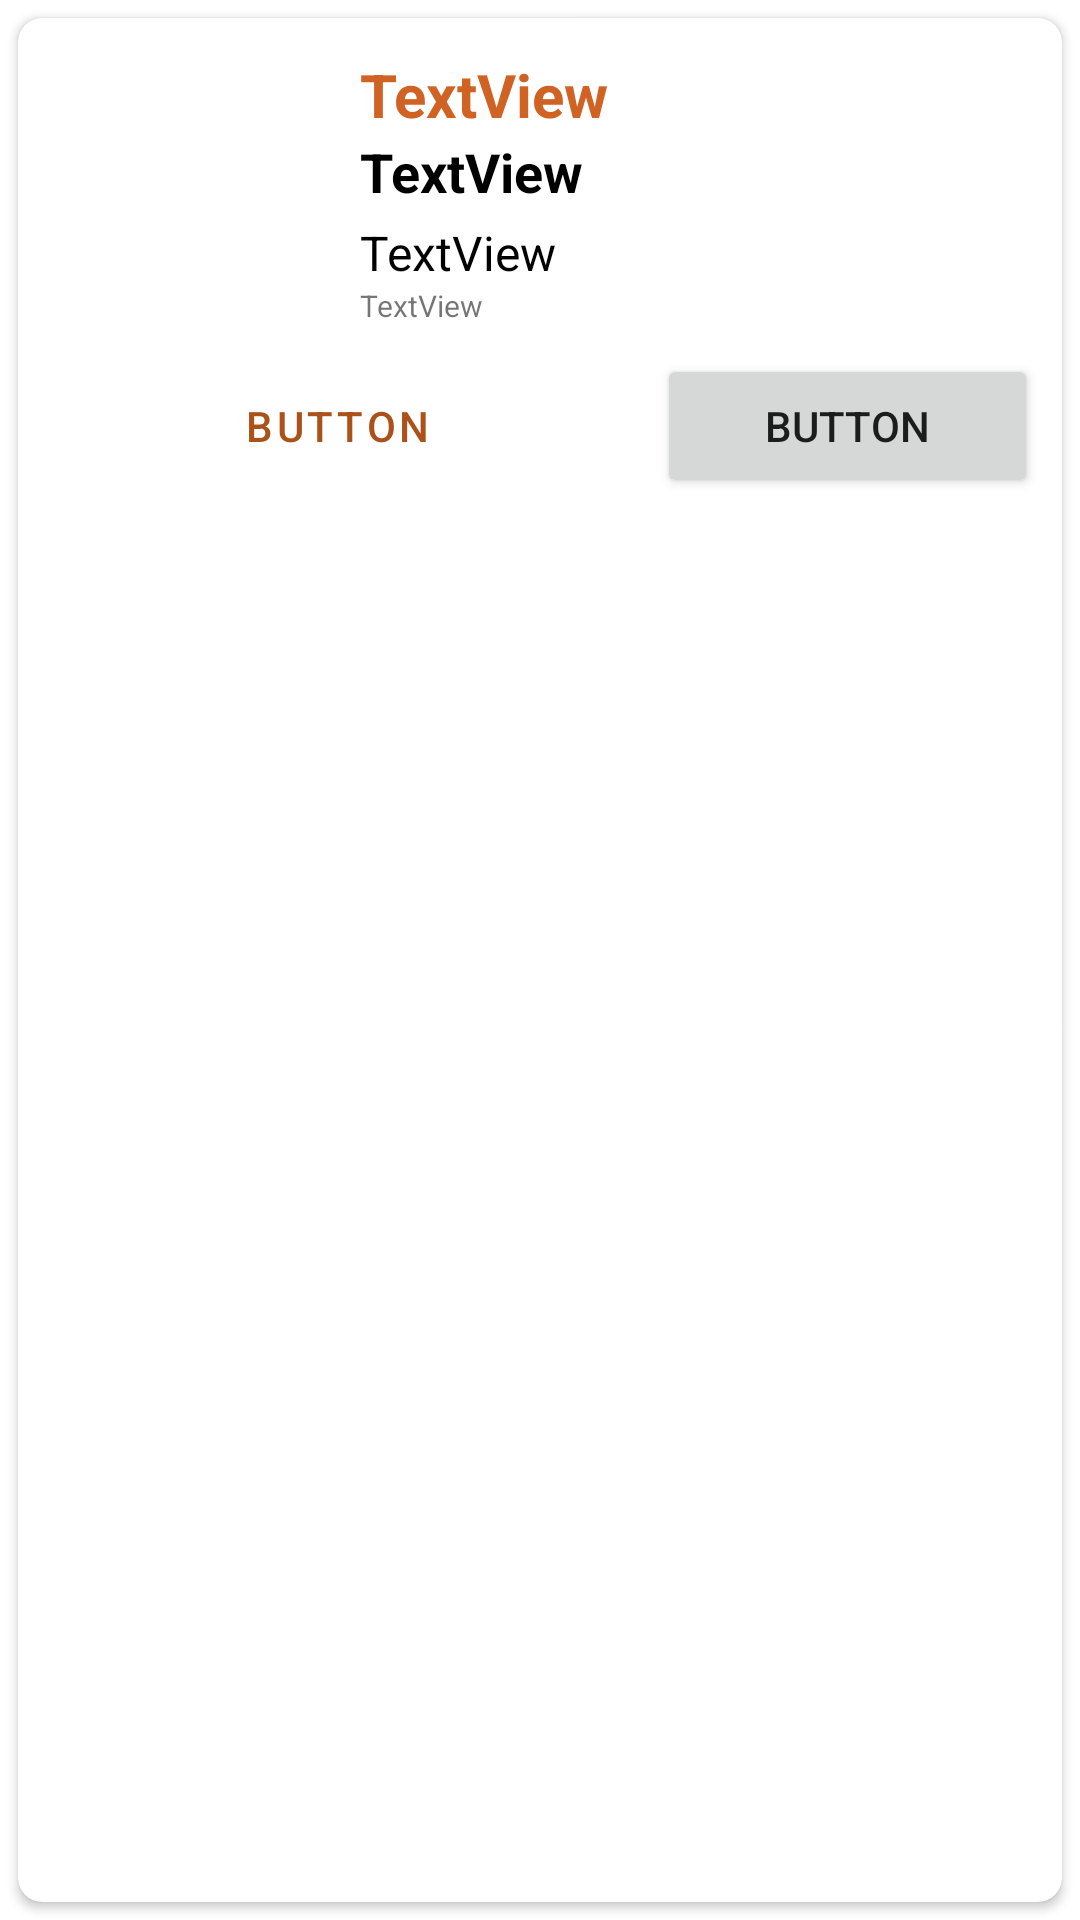

Produce the Android XML layout that renders to this screen, including the resource entries it uses.
<!-- AndroidManifest.xml: application theme Theme.Adutucart -->
<!-- res/layout/layout_product_item.xml -->
<?xml version="1.0" encoding="utf-8"?>
<androidx.constraintlayout.widget.ConstraintLayout xmlns:android="http://schemas.android.com/apk/res/android"
    xmlns:app="http://schemas.android.com/apk/res-auto"
    xmlns:tools="http://schemas.android.com/tools"
    android:layout_width="match_parent"
    android:layout_height="wrap_content">

    <androidx.cardview.widget.CardView
        android:id="@+id/cardView2"
        android:layout_width="match_parent"
        android:layout_height="match_parent"
        android:layout_margin="6dp"
        app:cardCornerRadius="8dp"
        app:layout_constraintBottom_toBottomOf="parent"
        app:layout_constraintEnd_toEndOf="parent"
        app:layout_constraintStart_toStartOf="parent"
        app:layout_constraintTop_toTopOf="parent">

        <androidx.constraintlayout.widget.ConstraintLayout
            android:layout_width="match_parent"
            android:layout_height="match_parent"
            android:padding="4dp">

            <ImageView
                android:id="@+id/imageView2"
                android:layout_width="90dp"
                android:layout_height="90dp"
                android:layout_margin="8dp"
                app:layout_constraintStart_toStartOf="parent"
                app:layout_constraintTop_toTopOf="parent"
                tools:srcCompat="@tools:sample/avatars" />

            <TextView
                android:id="@+id/textView"
                android:layout_width="wrap_content"
                android:layout_height="wrap_content"
                android:layout_marginStart="12dp"
                android:text="TextView"
                android:textColor="@color/colorSecondary"
                android:textSize="20sp"
                android:textStyle="bold"
                app:layout_constraintStart_toEndOf="@+id/imageView2"
                app:layout_constraintTop_toTopOf="@id/imageView2" />

            <TextView
                android:id="@+id/textView2"
                android:layout_width="wrap_content"
                android:layout_height="wrap_content"
                android:layout_marginStart="12dp"
                android:text="TextView"
                android:textColor="@color/black"
                android:textSize="18sp"
                android:textStyle="bold"
                app:layout_constraintStart_toEndOf="@+id/imageView2"
                app:layout_constraintTop_toBottomOf="@+id/textView" />

            <TextView
                android:id="@+id/textView3"
                android:layout_width="wrap_content"
                android:layout_height="wrap_content"
                android:layout_marginStart="12dp"
                android:layout_marginTop="4dp"
                android:text="TextView"
                android:textColor="@color/black"
                android:textSize="16sp"
                app:layout_constraintStart_toEndOf="@+id/imageView2"
                app:layout_constraintTop_toBottomOf="@+id/textView2" />

            <TextView
                android:id="@+id/textView4"
                android:layout_width="wrap_content"
                android:layout_height="wrap_content"
                android:layout_marginStart="12dp"
                android:text="TextView"
                android:textSize="10sp"
                android:textStyle="normal"
                app:layout_constraintStart_toEndOf="@+id/imageView2"
                app:layout_constraintTop_toBottomOf="@+id/textView3" />

            <Button
                android:id="@+id/button"
                style="@style/Widget.MaterialComponents.Button.OutlinedButton"
                android:layout_width="0dp"
                android:layout_height="wrap_content"
                android:layout_marginTop="10dp"
                android:text="Button"
                app:layout_constraintEnd_toStartOf="@+id/guideline2"
                app:layout_constraintStart_toStartOf="parent"
                app:layout_constraintTop_toBottomOf="@+id/imageView2" />

            <Button
                android:id="@+id/button2"
                android:layout_width="0dp"
                android:layout_height="wrap_content"
                android:layout_marginHorizontal="4dp"
                android:text="Button"
                app:layout_constraintEnd_toEndOf="parent"
                app:layout_constraintStart_toStartOf="@+id/guideline2"
                app:layout_constraintTop_toTopOf="@+id/button" />

            <androidx.constraintlayout.widget.Guideline
                android:id="@+id/guideline2"
                android:layout_width="wrap_content"
                android:layout_height="wrap_content"
                android:orientation="vertical"
                app:layout_constraintGuide_begin="205dp" />

        </androidx.constraintlayout.widget.ConstraintLayout>

    </androidx.cardview.widget.CardView>

</androidx.constraintlayout.widget.ConstraintLayout>
<!-- resources referenced by this layout -->
<resources>
  <color name="black">#FF000000</color>
  <color name="colorSecondary">#D06224</color>
  <style name="Theme.Adutucart" parent="Theme.MaterialComponents.DayNight.DarkActionBar">
          
          <item name="colorPrimary">@color/colorPrimary</item>
          <item name="colorPrimaryVariant">@color/colorSecondary</item>
          <item name="colorOnPrimary">@color/white</item>
          
          <item name="colorSecondary">@color/teal_200</item>
          <item name="colorSecondaryVariant">@color/teal_700</item>
          <item name="colorOnSecondary">@color/black</item>
          
          <item name="android:statusBarColor">?attr/colorPrimaryVariant</item>
          
      </style>
  <color name="colorPrimary">#ab521b</color>
      //orange
  <color name="white">#FFFFFFFF</color>
  <color name="teal_200">#FF03DAC5</color>
  <color name="teal_700">#FF018786</color>
</resources>
